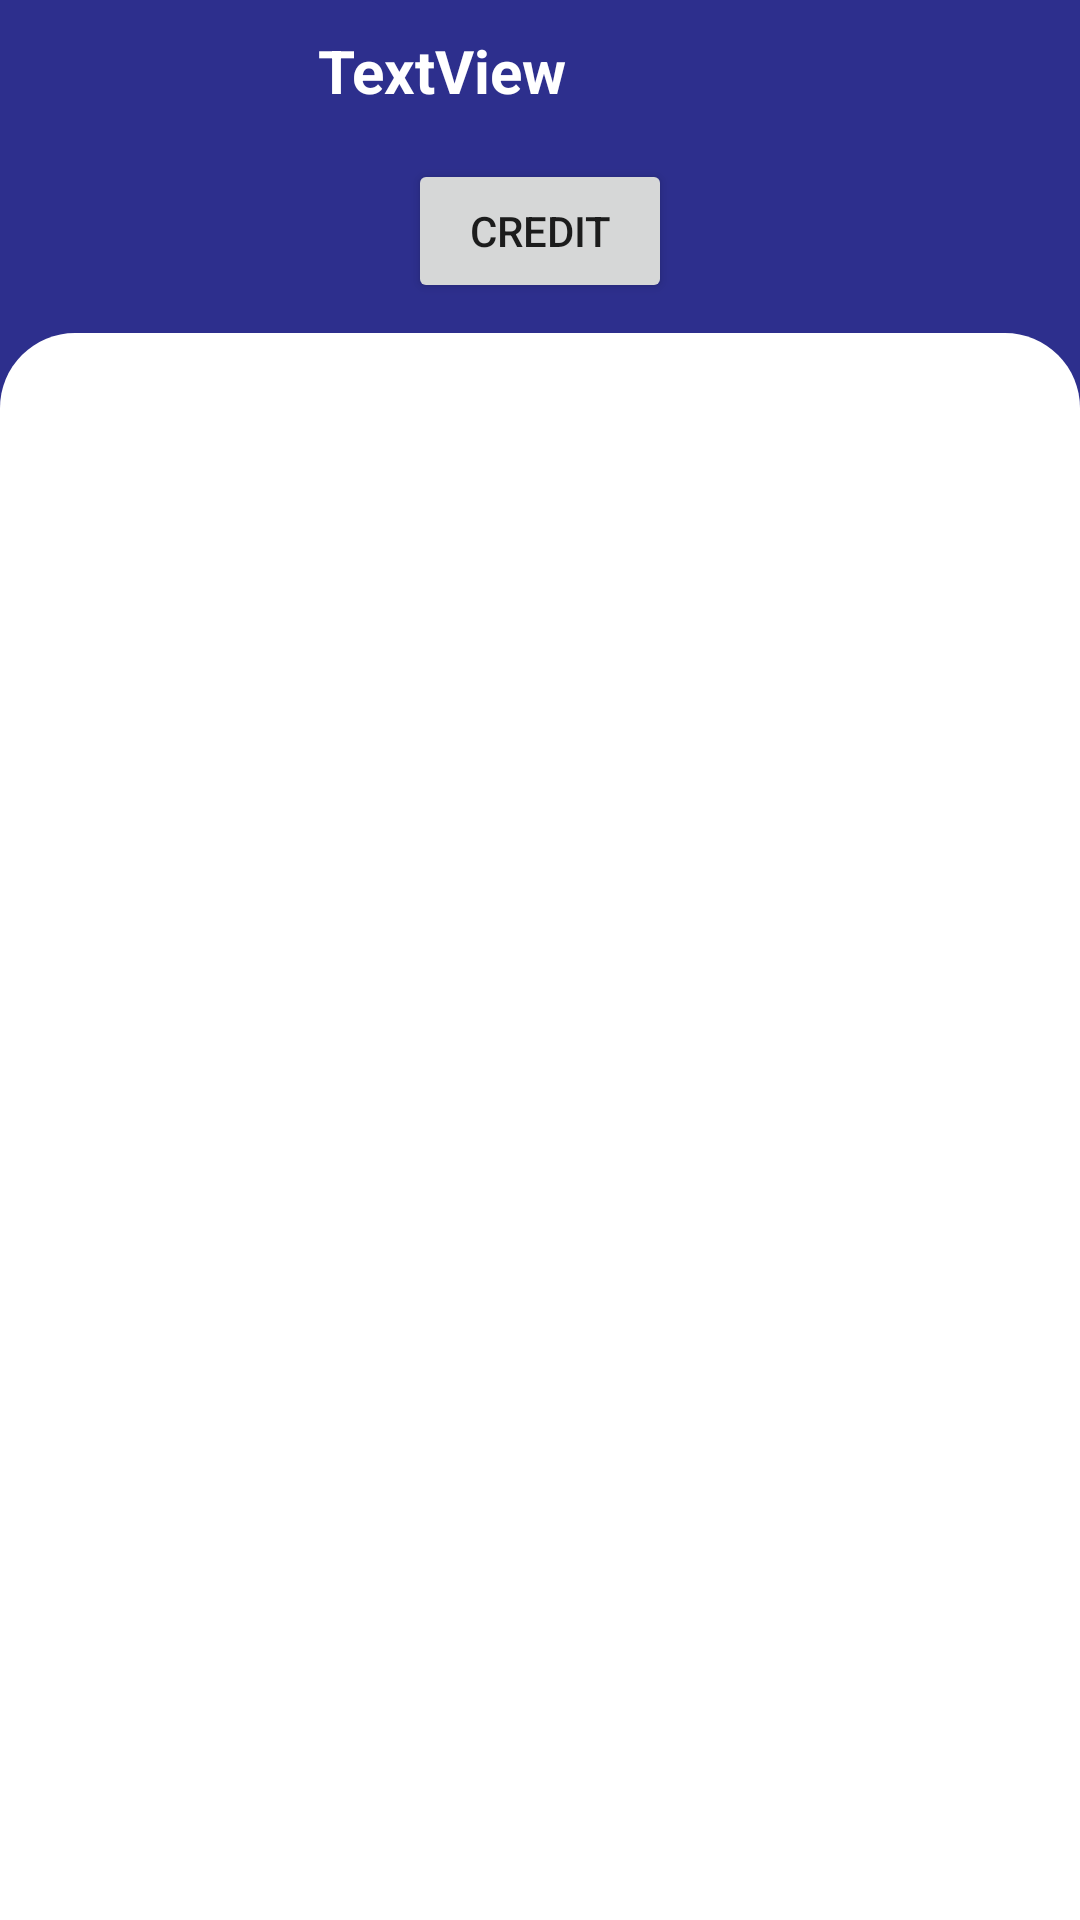

Write the Android layout XML for this screen, with the resource values it uses.
<!-- AndroidManifest.xml: application theme AppTheme -->
<!-- res/layout/activity_deliverer_home.xml -->
<?xml version="1.0" encoding="utf-8"?>
<LinearLayout xmlns:android="http://schemas.android.com/apk/res/android"
    xmlns:app="http://schemas.android.com/apk/res-auto"
    xmlns:tools="http://schemas.android.com/tools"
    android:layout_width="match_parent"
    android:layout_height="match_parent"
    android:background="@color/colorAccent"
    android:orientation="vertical"
    tools:context=".DelivererHome">

    <LinearLayout
        android:layout_width="match_parent"
        android:layout_height="43dp"
        android:orientation="horizontal"
        android:paddingTop="10dp">

        <TextView
            android:id="@+id/welcomeHint"
            android:layout_width="match_parent"
            android:layout_height="wrap_content"
            android:layout_weight="2"
            android:gravity="center"
            android:text="TextView"
            android:textColor="@android:color/white"
            android:textSize="20dp"
            android:textStyle="bold" />

        <ImageView
            android:id="@+id/imageView7"
            android:layout_width="37dp"
            android:layout_height="36dp"
            android:layout_gravity="right"
            android:layout_marginTop="36dp"
            android:layout_marginEnd="28dp"
            android:layout_marginRight="28dp"
            android:layout_weight="0"
            android:background="@drawable/white_circle"
            android:onClick="editProfile"
            app:srcCompat="@drawable/edit_profile" />

    </LinearLayout>

    <Button
        android:id="@+id/button4"
        android:layout_width="wrap_content"
        android:layout_height="wrap_content"
        android:layout_gravity="center_horizontal"
        android:layout_margin="10dp"
        android:onClick="viewCredits"
        android:text="Credit" />

    <FrameLayout
        android:id="@+id/dataListContainer"
        android:layout_width="match_parent"
        android:layout_height="match_parent"
        android:visibility="visible">

        <ListView
            android:id="@+id/serveList"
            android:layout_width="match_parent"
            android:layout_height="match_parent"
            android:background="@drawable/top_round_white_rec"
            android:padding="10dp"
            android:visibility="visible">

        </ListView>

        <Button
            android:id="@+id/backToTaskBtn"
            android:layout_width="wrap_content"
            android:layout_height="wrap_content"
            android:layout_gravity="bottom|center_horizontal"
            android:layout_margin="10dp"
            android:text="Go back to Delivery"
            android:textColor="@android:color/white"
            android:visibility="gone" />
    </FrameLayout>

    <LinearLayout
        android:layout_width="wrap_content"
        android:layout_height="match_parent"
        android:background="@android:color/white"
        android:gravity="center"
        android:orientation="vertical"
        android:visibility="visible">

        <ImageView
            android:id="@+id/imageView6"
            android:layout_width="180dp"
            android:layout_height="216dp"
            app:srcCompat="@drawable/no_orders" />

        <TextView
            android:id="@+id/textView6"
            android:layout_width="wrap_content"
            android:layout_height="wrap_content"
            android:gravity="center"
            android:padding="15dp"
            android:text="@string/NoOrderMessage" />
    </LinearLayout>
</LinearLayout>
<!-- resources referenced by this layout -->
<resources>
  <color name="colorAccent">#2D2F8D</color>
  <!-- drawable no_orders: png bitmap (drawable, 148180 bytes) -->
  <!-- drawable top_round_white_rec (drawable) -->
  <?xml version="1.0" encoding="utf-8"?>
  <shape xmlns:android="http://schemas.android.com/apk/res/android" android:shape="rectangle">
  <solid android:color="@android:color/white"/>
      <corners android:topLeftRadius="25dp" android:topRightRadius="25dp"/>
  </shape>
  <string name="NoOrderMessage"> You have no orders yet! To accept one, recieve a call from customer and add customer to the list.Where you can view them from here.</string>
  <style name="AppTheme" parent="Theme.MaterialComponents.Light.NoActionBar">
          
          <item name="colorPrimary">@color/colorPrimary</item>
          <item name="colorPrimaryDark">@color/colorPrimaryDark</item>
          <item name="colorAccent">@color/colorAccent</item>
      </style>
  <color name="colorPrimary">#6200EE</color>
  <color name="colorPrimaryDark">#3700B3</color>
</resources>
